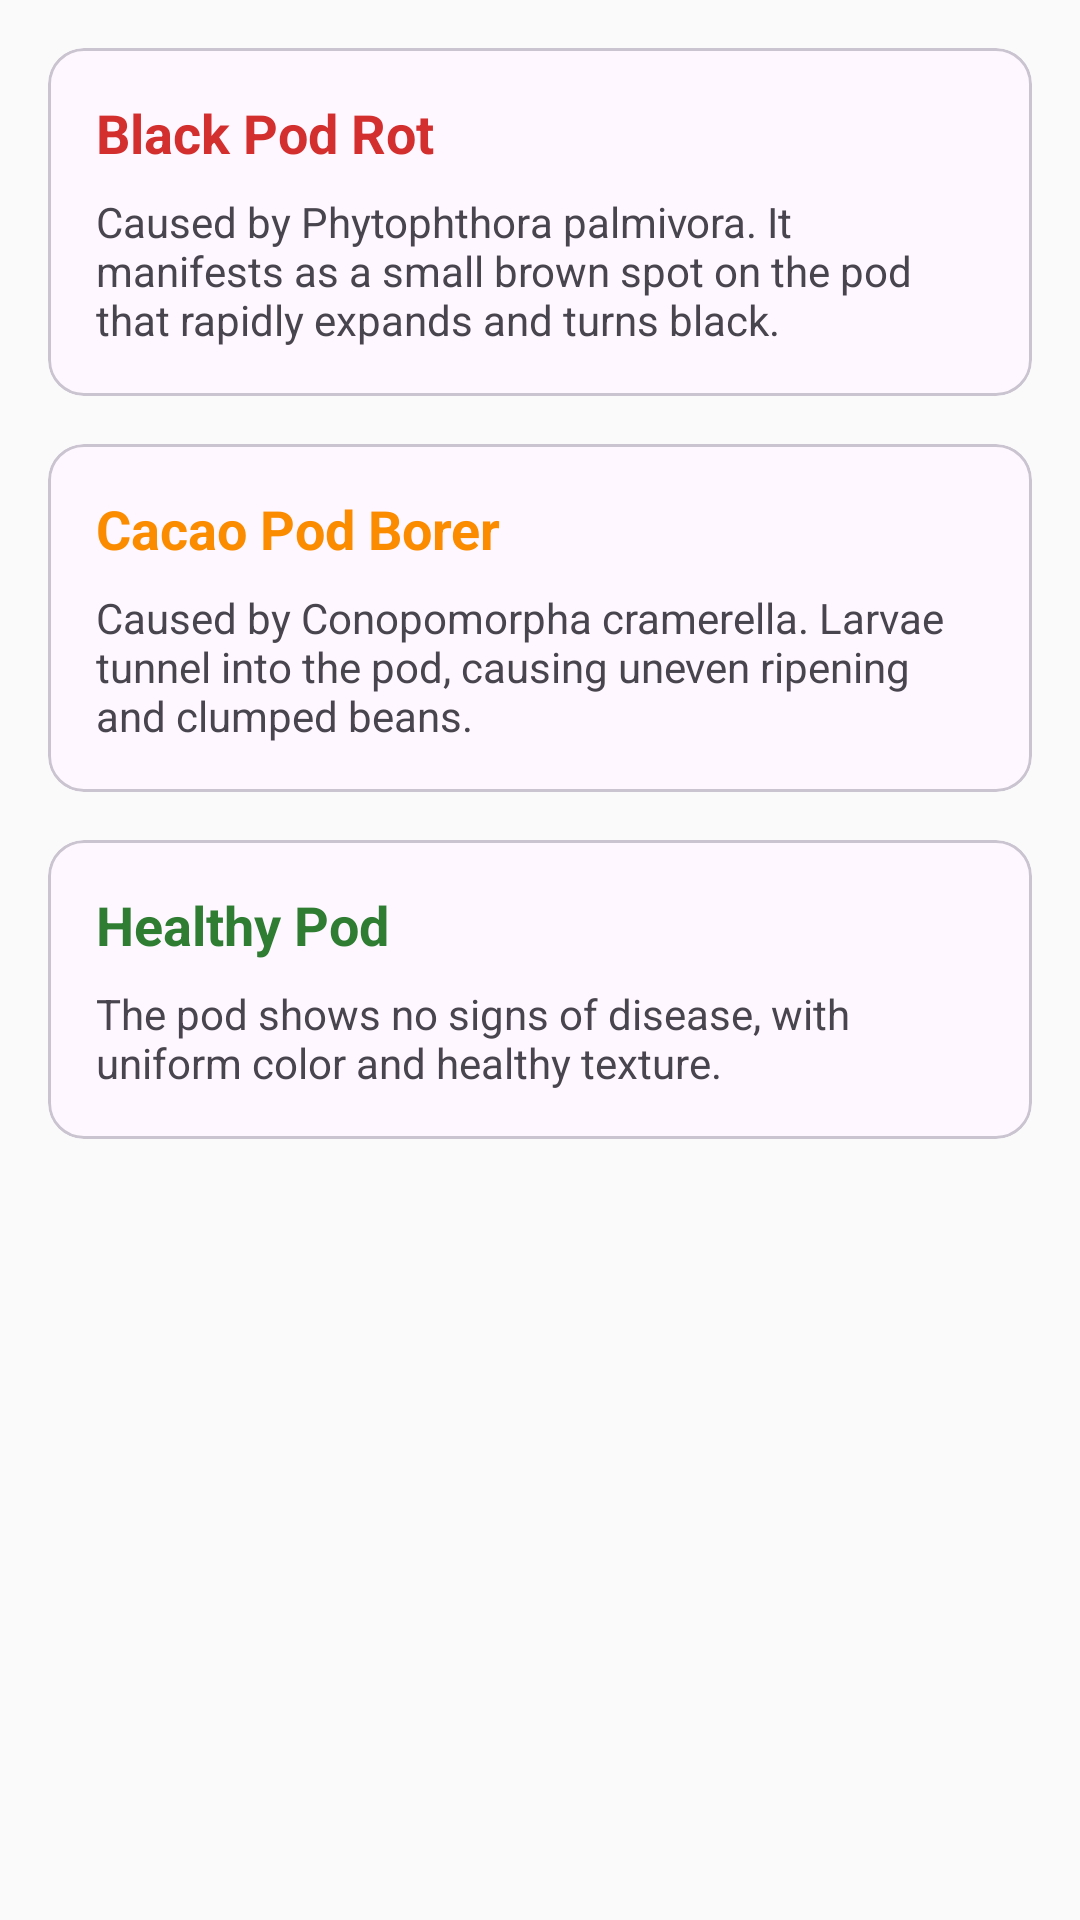

Here is an Android app screen rendered from its layout file. Give the layout XML and the strings, colors and styles it references.
<!-- AndroidManifest.xml: application theme Theme.AtiCaoBeta -->
<!-- res/layout/fragment_info.xml -->
<?xml version="1.0" encoding="utf-8"?>
<androidx.core.widget.NestedScrollView xmlns:android="http://schemas.android.com/apk/res/android"
    xmlns:app="http://schemas.android.com/apk/res-auto"
    android:layout_width="match_parent"
    android:layout_height="match_parent"
    android:background="@color/bg_light">

    <LinearLayout
        android:layout_width="match_parent"
        android:layout_height="wrap_content"
        android:orientation="vertical"
        android:padding="16dp">

        <com.google.android.material.card.MaterialCardView
            android:layout_width="match_parent"
            android:layout_height="wrap_content"
            android:layout_marginBottom="16dp"
            app:cardCornerRadius="12dp">
            <LinearLayout
                android:layout_width="match_parent"
                android:layout_height="wrap_content"
                android:orientation="vertical"
                android:padding="16dp">
                <TextView
                    android:id="@+id/black_pod_rot_title"
                    android:layout_width="wrap_content"
                    android:layout_height="wrap_content"
                    android:text="@string/black_pod_rot"
                    android:textSize="18sp"
                    android:textStyle="bold"
                    android:textColor="@color/pod_danger" />
                <TextView
                    android:layout_width="wrap_content"
                    android:layout_height="wrap_content"
                    android:layout_marginTop="8dp"
                    android:text="@string/desc_black_pod"
                    android:textSize="14sp" />
            </LinearLayout>
        </com.google.android.material.card.MaterialCardView>

        <com.google.android.material.card.MaterialCardView
            android:layout_width="match_parent"
            android:layout_height="wrap_content"
            android:layout_marginBottom="16dp"
            app:cardCornerRadius="12dp">
            <LinearLayout
                android:layout_width="match_parent"
                android:layout_height="wrap_content"
                android:orientation="vertical"
                android:padding="16dp">
                <TextView
                    android:layout_width="wrap_content"
                    android:layout_height="wrap_content"
                    android:text="@string/cacao_pod_borer"
                    android:textSize="18sp"
                    android:textStyle="bold"
                    android:textColor="@color/pod_warning" />
                <TextView
                    android:layout_width="wrap_content"
                    android:layout_height="wrap_content"
                    android:layout_marginTop="8dp"
                    android:text="@string/desc_pod_borer"
                    android:textSize="14sp" />
            </LinearLayout>
        </com.google.android.material.card.MaterialCardView>

        <com.google.android.material.card.MaterialCardView
            android:layout_width="match_parent"
            android:layout_height="wrap_content"
            android:layout_marginBottom="16dp"
            app:cardCornerRadius="12dp">
            <LinearLayout
                android:layout_width="match_parent"
                android:layout_height="wrap_content"
                android:orientation="vertical"
                android:padding="16dp">
                <TextView
                    android:layout_width="wrap_content"
                    android:layout_height="wrap_content"
                    android:text="@string/healthy_pod"
                    android:textSize="18sp"
                    android:textStyle="bold"
                    android:textColor="@color/pod_healthy" />
                <TextView
                    android:layout_width="wrap_content"
                    android:layout_height="wrap_content"
                    android:layout_marginTop="8dp"
                    android:text="@string/desc_healthy"
                    android:textSize="14sp" />
            </LinearLayout>
        </com.google.android.material.card.MaterialCardView>

    </LinearLayout>
</androidx.core.widget.NestedScrollView>
<!-- resources referenced by this layout -->
<resources>
  <color name="bg_light">#FAFAFA</color>
  <color name="pod_danger">#D32F2F</color>
  <color name="pod_healthy">#2E7D32</color>
  <color name="pod_warning">#FB8C00</color>
  <string name="black_pod_rot">Black Pod Rot</string>
  <string name="cacao_pod_borer">Cacao Pod Borer</string>
  <string name="desc_black_pod">Caused by Phytophthora palmivora. It manifests as a small brown spot on the pod that rapidly expands and turns black.</string>
  <string name="desc_healthy">The pod shows no signs of disease, with uniform color and healthy texture.</string>
  <string name="desc_pod_borer">Caused by Conopomorpha cramerella. Larvae tunnel into the pod, causing uneven ripening and clumped beans.</string>
  <string name="healthy_pod">Healthy Pod</string>
  <style name="Theme.AtiCaoBeta" parent="Base.Theme.AtiCaoBeta" />
  <style name="Base.Theme.AtiCaoBeta" parent="Theme.Material3.DayNight.NoActionBar">
          
          <item name="colorPrimary">@color/cacao_primary</item>
          <item name="colorPrimaryDark">@color/cacao_primary_dark</item>
          <item name="colorAccent">@color/cacao_accent</item>
      </style>
  <color name="cacao_primary">#5D4037</color>
  <color name="cacao_primary_dark">#3E2723</color>
  <color name="cacao_accent">#43A047</color>
</resources>
